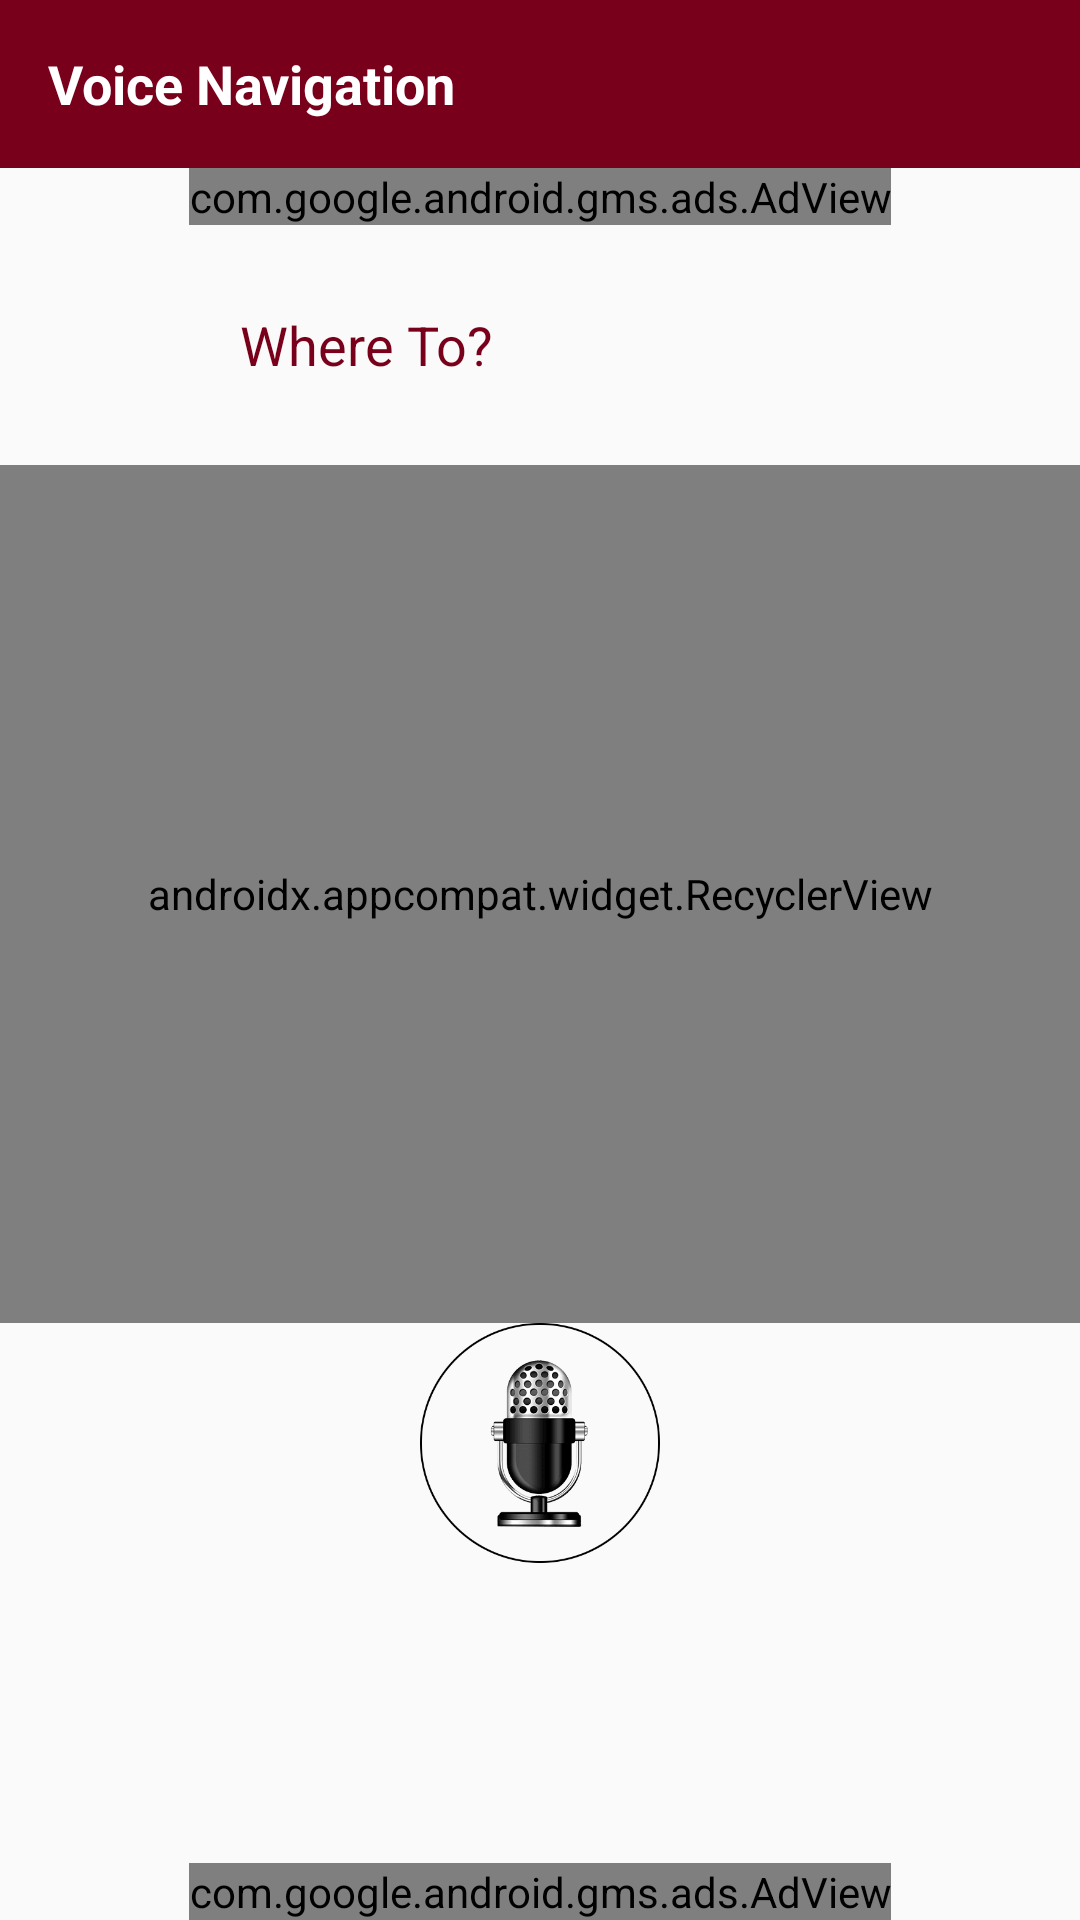

The Android layout XML behind this screen, and the referenced resources:
<!-- AndroidManifest.xml: activity theme AppTheme.NoActionBar -->
<!-- res/layout/activity_voice_navigation.xml -->
<?xml version="1.0" encoding="utf-8"?>
<RelativeLayout
    xmlns:android="http://schemas.android.com/apk/res/android"
    xmlns:app="http://schemas.android.com/apk/res-auto"
    xmlns:tools="http://schemas.android.com/tools"
    android:layout_width="match_parent"
    android:layout_height="match_parent"
    tools:context=".activities.VoiceNavigationActivity">

    <com.google.android.material.appbar.AppBarLayout
        android:id="@+id/appBarLayout"
        android:layout_width="match_parent"
        android:layout_height="wrap_content"
        android:theme="@style/AppTheme.AppBarOverlay">

        <androidx.appcompat.widget.Toolbar
            android:id="@+id/toolbar"
            android:layout_width="match_parent"
            android:layout_height="?attr/actionBarSize"
            android:background="@color/colorPrimary"
            app:popupTheme="@style/AppTheme.PopupOverlay">

            <TextView
                android:id="@+id/TvTitle"
                android:layout_width="match_parent"
                android:layout_height="match_parent"
                android:gravity="center_vertical"
                android:text="@string/txt_voice_navigation"
                android:textColor="@android:color/white"
                android:textSize="18sp"
                android:textStyle="bold"
                android:visibility="visible"/>
        </androidx.appcompat.widget.Toolbar>

    </com.google.android.material.appbar.AppBarLayout>

    <com.google.android.gms.ads.AdView
        android:id="@+id/appLovinAdView"
        android:layout_width="wrap_content"
        android:layout_height="wrap_content"
        android:layout_below="@+id/appBarLayout"
        android:layout_centerHorizontal="true"/>

    <RelativeLayout
        android:id="@+id/cv"
        android:layout_width="match_parent"
        android:layout_height="wrap_content"
        android:layout_below="@+id/appLovinAdView"
        android:layout_centerHorizontal="true"
        android:layout_margin="10dp"
        android:background="@drawable/rounded">

        <ImageView
            android:id="@+id/iv"
            android:layout_width="60dp"
            android:layout_height="60dp"
            android:padding="2dp"
            android:src="@drawable/ic_location_on_black_24dp"
            android:tint="@color/colorPrimary"/>

        <TextView
            android:id="@+id/tvVoice"
            android:layout_width="wrap_content"
            android:layout_height="wrap_content"
            android:layout_centerVertical="true"
            android:layout_marginLeft="10dp"
            android:layout_marginStart="10dp"
            android:layout_toEndOf="@+id/iv"
            android:layout_toRightOf="@+id/iv"
            android:text="@string/txt_where_to"
            android:textColor="@color/colorPrimary"
            android:textSize="18sp"/>

    </RelativeLayout>

    <androidx.appcompat.widget.RecyclerView
        android:id="@+id/rvItems"
        android:layout_width="match_parent"
        android:layout_height="match_parent"
        android:layout_above="@+id/ivRecorder"
        android:layout_below="@+id/cv"/>

    <ImageView
        android:id="@+id/ivRecorder"
        android:layout_width="80dp"
        android:layout_height="80dp"
        android:layout_above="@+id/adView"
        android:layout_centerHorizontal="true"
        android:layout_marginBottom="100dp"
        android:src="@drawable/voice_recorder"/>

    <com.google.android.gms.ads.AdView
        android:id="@+id/adView"
        xmlns:ads="http://schemas.android.com/apk/res-auto"
        android:layout_width="wrap_content"
        android:layout_height="wrap_content"
        android:layout_alignParentBottom="true"
        android:layout_centerHorizontal="true"
        ads:adSize="SMART_BANNER"
        ads:adUnitId="@string/banner_home_footer"/>

</RelativeLayout>
<!-- resources referenced by this layout -->
<resources>
  <color name="colorPrimary">#78001B</color>
  <!-- drawable voice_recorder: png bitmap (drawable, 14919 bytes) -->
  <string name="banner_home_footer" translatable="false">ca-app-pub-3940256099942544/6300978111</string>
  <string name="txt_voice_navigation">Voice Navigation</string>
  <string name="txt_where_to">Where To?</string>
  <style name="AppTheme.AppBarOverlay" parent="ThemeOverlay.AppCompat.Dark.ActionBar" />
  <style name="AppTheme.PopupOverlay" parent="ThemeOverlay.AppCompat.Light" />
  <style name="AppTheme.NoActionBar">
          <item name="windowActionBar">false</item>
          <item name="windowNoTitle">true</item>
      </style>
</resources>
